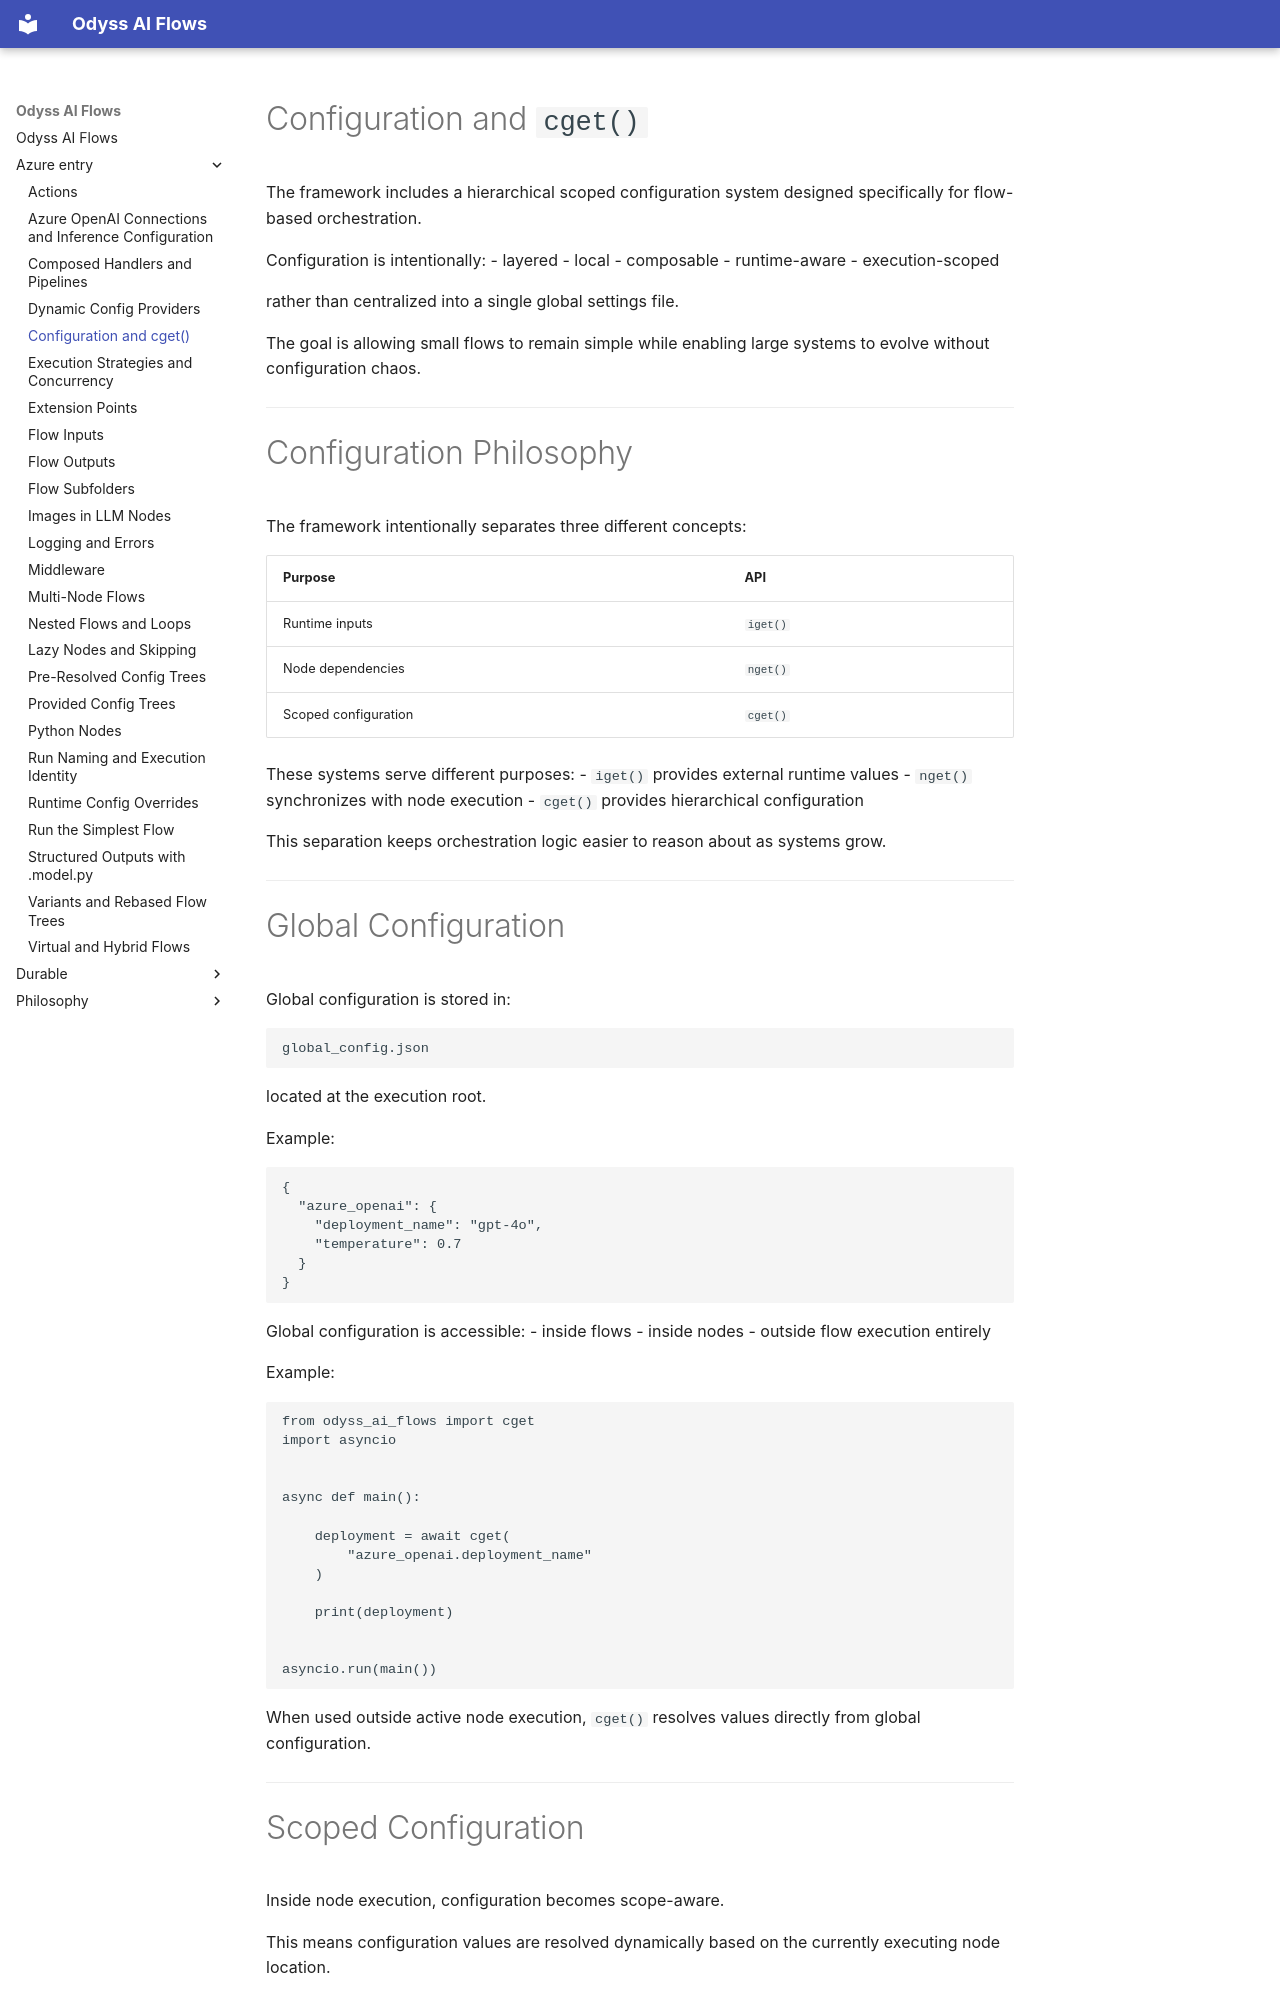

repository: theodyssai/odyss_ai_flows · page: azure_entry/configs_and_cget/index.html · generator: mkdocs

# Configuration and `cget()`

The framework includes a hierarchical scoped configuration system designed specifically for flow-based orchestration.

Configuration is intentionally:
- layered
- local
- composable
- runtime-aware
- execution-scoped

rather than centralized into a single global settings file.

The goal is allowing small flows to remain simple while enabling large systems to evolve without configuration chaos.

---

# Configuration Philosophy

The framework intentionally separates three different concepts:

| Purpose | API |
|---|---|
| Runtime inputs | `iget()` |
| Node dependencies | `nget()` |
| Scoped configuration | `cget()` |

These systems serve different purposes:
- `iget()` provides external runtime values
- `nget()` synchronizes with node execution
- `cget()` provides hierarchical configuration

This separation keeps orchestration logic easier to reason about as systems grow.

---

# Global Configuration

Global configuration is stored in:

```text
global_config.json
```

located at the execution root.

Example:

```json
{
  "azure_openai": {
    "deployment_name": "gpt-4o",
    "temperature": 0.7
  }
}
```

Global configuration is accessible:
- inside flows
- inside nodes
- outside flow execution entirely

Example:

```python
from odyss_ai_flows import cget
import asyncio


async def main():

    deployment = await cget(
        "azure_openai.deployment_name"
    )

    print(deployment)


asyncio.run(main())
```

When used outside active node execution, `cget()` resolves values directly from global configuration.

---
